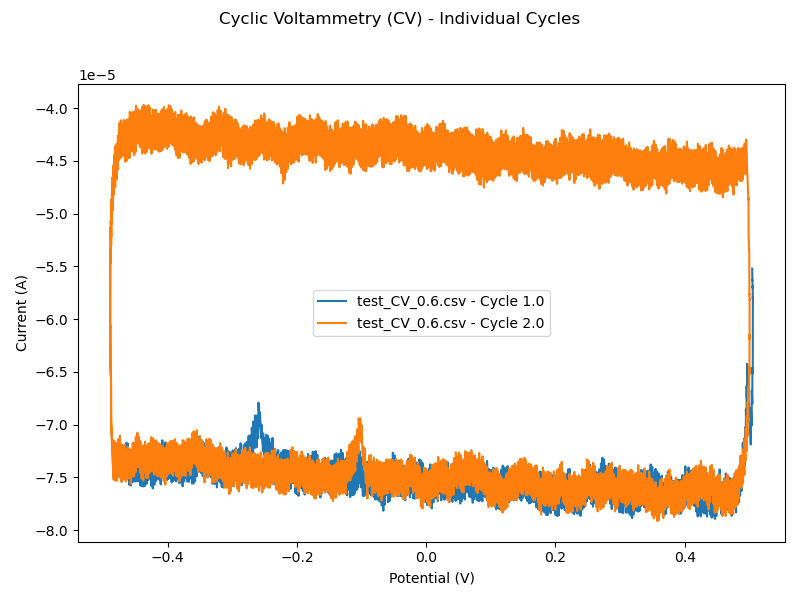

Source data for this figure (header and first rows):
Time (s), Potential (V), Current (A), Cycle, Exp, Applied potential (V)
0.0, 0.5044, -5.520681224879809e-05, 1.0, 1.0, 0.5
0.00036, 0.5044, -5.573507951339707e-05, 1.0, 1.0, 0.4998
0.00072, 0.5045, -5.584345126408152e-05, 1.0, 1.0, 0.4996
0.00108, 0.5045, -5.598365532932803e-05, 1.0, 1.0, 0.4994
0.00144, 0.5046, -5.6020136980805546e-05, 1.0, 1.0, 0.4991
0.0018, 0.5046, -5.63084140594583e-05, 1.0, 1.0, 0.4989
0.00216, 0.5047, -5.633953333017416e-05, 1.0, 1.0, 0.4987
0.00252, 0.5047, -5.627765494864434e-05, 1.0, 1.0, 0.4985
0.00288, 0.5048, -5.639461232931353e-05, 1.0, 1.0, 0.4983
0.00324, 0.5048, -5.649547165376134e-05, 1.0, 1.0, 0.4981
0.0036, 0.5049, -5.6567005231045187e-05, 1.0, 1.0, 0.4978
0.00396, 0.5049, -5.6861004850361496e-05, 1.0, 1.0, 0.4976
0.00432, 0.5049, -5.671329199685715e-05, 1.0, 1.0, 0.4974
0.00468, 0.505, -5.678911475115456e-05, 1.0, 1.0, 0.4972
0.00504, 0.505, -5.684133429895155e-05, 1.0, 1.0, 0.497
0.0054, 0.505, -5.6837401643861085e-05, 1.0, 1.0, 0.4968
0.00576, 0.5051, -5.7004072004929185e-05, 1.0, 1.0, 0.4965
0.00612, 0.5051, -5.704412978957407e-05, 1.0, 1.0, 0.4963
0.00648, 0.5052, -5.686458098352887e-05, 1.0, 1.0, 0.4961
0.00684, 0.5052, -5.720829722122289e-05, 1.0, 1.0, 0.4959
0.0072, 0.5052, -5.7493711210554466e-05, 1.0, 1.0, 0.4957
0.00756, 0.5052, -5.774121746071614e-05, 1.0, 1.0, 0.4955
0.00792, 0.5053, -5.770294592366554e-05, 1.0, 1.0, 0.4952
0.00828, 0.5053, -5.7920045946957543e-05, 1.0, 1.0, 0.495
0.00864, 0.5053, -5.806633271276951e-05, 1.0, 1.0, 0.4948
0.009, 0.5054, -5.7853521866491064e-05, 1.0, 1.0, 0.4946
0.00936, 0.5054, -5.790395152871497e-05, 1.0, 1.0, 0.4944
0.00972, 0.5054, -6.15320896031335e-05, 1.0, 1.0, 0.4942
0.01008, 0.5054, -6.125382788013667e-05, 1.0, 1.0, 0.4939
0.01044, 0.5054, -6.149095861474052e-05, 1.0, 1.0, 0.4937
0.0108, 0.5054, -6.135147123131901e-05, 1.0, 1.0, 0.4935
0.01116, 0.5054, -6.144804501673207e-05, 1.0, 1.0, 0.4933
0.01152, 0.5053, -6.134396244306117e-05, 1.0, 1.0, 0.4931
0.01188, 0.5053, -6.125347135821357e-05, 1.0, 1.0, 0.4929
0.01224, 0.5053, -6.145161751192063e-05, 1.0, 1.0, 0.4927
0.0126, 0.5053, -6.137293530628085e-05, 1.0, 1.0, 0.4924
0.01296, 0.5053, -6.165262311697006e-05, 1.0, 1.0, 0.4922
0.01332, 0.5053, -6.171557470224798e-05, 1.0, 1.0, 0.492
0.01368, 0.5053, -6.491308886324987e-05, 1.0, 1.0, 0.4918
0.01404, 0.5052, -6.514663982670754e-05, 1.0, 1.0, 0.4916
0.0144, 0.5051, -6.495457637356594e-05, 1.0, 1.0, 0.4914
0.01476, 0.5051, -6.487946666311473e-05, 1.0, 1.0, 0.4911
0.01512, 0.505, -6.494277477031574e-05, 1.0, 1.0, 0.4909
0.01548, 0.505, -6.504113116534427e-05, 1.0, 1.0, 0.4907
0.01584, 0.5049, -6.504578050225973e-05, 1.0, 1.0, 0.4905
0.0162, 0.5049, -6.51012160233222e-05, 1.0, 1.0, 0.4903
0.01656, 0.5048, -6.489449151558802e-05, 1.0, 1.0, 0.4901
0.01692, 0.5048, -6.479935109382495e-05, 1.0, 1.0, 0.4898
0.01728, 0.5047, -6.460406439146027e-05, 1.0, 1.0, 0.4896
0.01764, 0.5046, -6.800866685807705e-05, 1.0, 1.0, 0.4894
0.018, 0.5045, -6.801939889555797e-05, 1.0, 1.0, 0.4892
0.01836, 0.5044, -6.78863434586674e-05, 1.0, 1.0, 0.489
0.01872, 0.5043, -6.771752669010311e-05, 1.0, 1.0, 0.4888
0.01908, 0.5042, -6.76041454426013e-05, 1.0, 1.0, 0.4885
0.01944, 0.5041, -6.732481415383518e-05, 1.0, 1.0, 0.4883
0.0198, 0.504, -6.716135976603255e-05, 1.0, 1.0, 0.4881
0.02016, 0.504, -6.683052197331563e-05, 1.0, 1.0, 0.4879
0.02052, 0.5039, -6.690598820568994e-05, 1.0, 1.0, 0.4877
0.02088, 0.5038, -6.677221972495317e-05, 1.0, 1.0, 0.4875
0.02124, 0.5037, -6.686592678306624e-05, 1.0, 1.0, 0.4873
... 18,456 more rows
